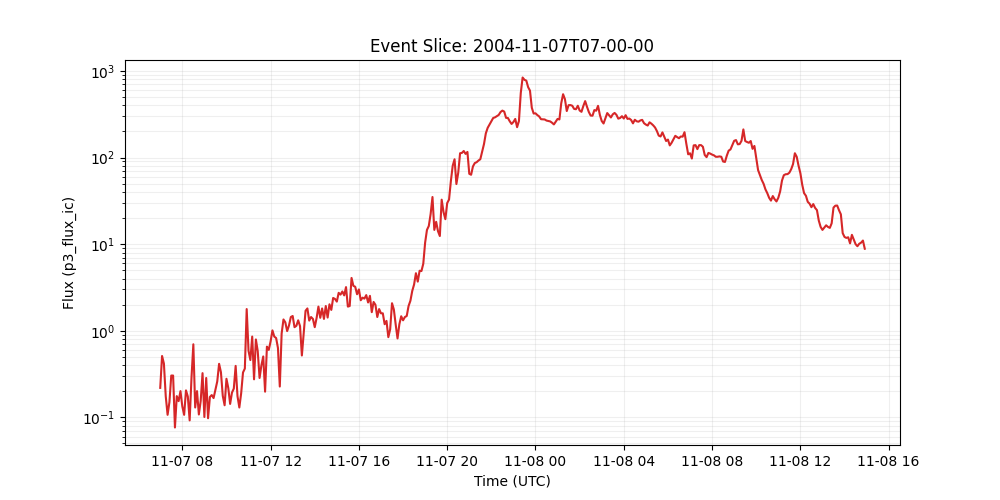

Data behind this chart, as committed beside it:
time_tag, p3_flux_ic
2004-11-07 07:00:00, 0.219
2004-11-07 07:05:00, 0.511
2004-11-07 07:10:00, 0.418
2004-11-07 07:15:00, 0.175
2004-11-07 07:20:00, 0.107
2004-11-07 07:25:00, 0.15
2004-11-07 07:30:00, 0.304
2004-11-07 07:35:00, 0.304
2004-11-07 07:40:00, 0.0764
2004-11-07 07:45:00, 0.176
2004-11-07 07:50:00, 0.154
2004-11-07 07:55:00, 0.201
2004-11-07 08:00:00, 0.134
2004-11-07 08:05:00, 0.107
2004-11-07 08:10:00, 0.205
2004-11-07 08:15:00, 0.174
2004-11-07 08:20:00, 0.0923
2004-11-07 08:25:00, 0.288
2004-11-07 08:30:00, 0.698
2004-11-07 08:35:00, 0.13
2004-11-07 08:40:00, 0.201
2004-11-07 08:45:00, 0.108
2004-11-07 08:50:00, 0.155
2004-11-07 08:55:00, 0.324
2004-11-07 09:00:00, 0.101
2004-11-07 09:05:00, 0.285
2004-11-07 09:10:00, 0.0977
2004-11-07 09:15:00, 0.172
2004-11-07 09:20:00, 0.181
2004-11-07 09:25:00, 0.167
2004-11-07 09:30:00, 0.208
2004-11-07 09:35:00, 0.26
2004-11-07 09:40:00, 0.415
2004-11-07 09:45:00, 0.332
2004-11-07 09:50:00, 0.177
2004-11-07 09:55:00, 0.138
2004-11-07 10:00:00, 0.279
2004-11-07 10:05:00, 0.218
2004-11-07 10:10:00, 0.143
2004-11-07 10:15:00, 0.193
2004-11-07 10:20:00, 0.215
2004-11-07 10:25:00, 0.393
2004-11-07 10:30:00, 0.176
2004-11-07 10:35:00, 0.13
2004-11-07 10:40:00, 0.19
2004-11-07 10:45:00, 0.33
2004-11-07 10:50:00, 0.366
2004-11-07 10:55:00, 1.78
2004-11-07 11:00:00, 0.587
2004-11-07 11:05:00, 0.459
2004-11-07 11:10:00, 0.857
2004-11-07 11:15:00, 0.275
2004-11-07 11:20:00, 0.793
2004-11-07 11:25:00, 0.583
2004-11-07 11:30:00, 0.285
2004-11-07 11:35:00, 0.398
2004-11-07 11:40:00, 0.505
2004-11-07 11:45:00, 0.198
2004-11-07 11:50:00, 0.656
2004-11-07 11:55:00, 0.601
... 324 more rows
